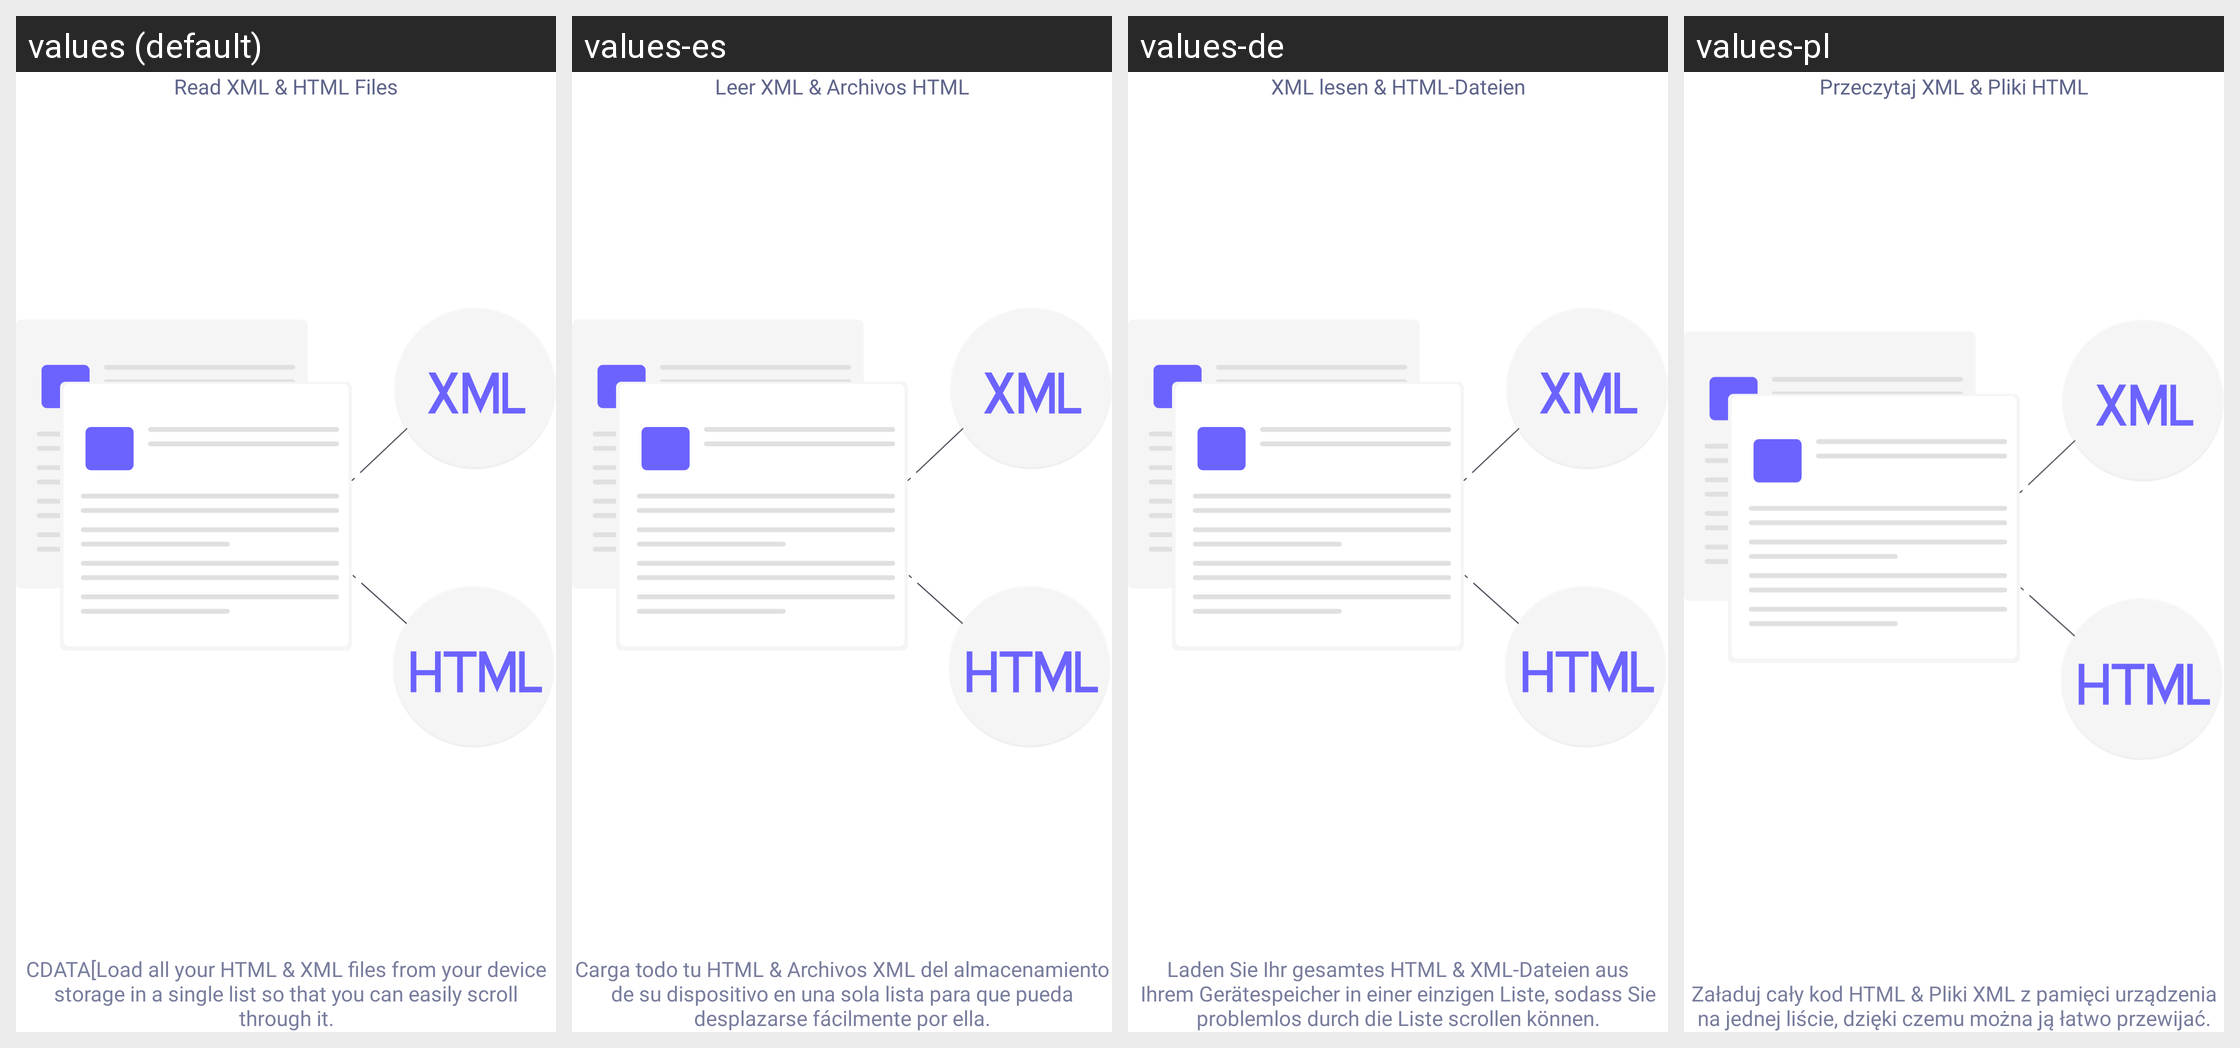

The Android screen above is rendered under several locales of the same app. Produce the string resources it draws, with the default and per-locale values.
Android screen res/layout/layout_intro_one.xml rendered under 4 locales, left to right: values (default), values-es, values-de, values-pl. Device: Nexus 5 (rendered at 1080×1920; each locale shown at half size, 540×960, under a caption strip naming it); theme Theme.MaterialComponents.DayNight.NoActionBar.
Other locales in the repository, not shown: values-ar, values-in, values-it, values-pt, values-ru, values-zh.
Strings drawn on this screen, with the default value and each locale's value (text and hints the layout hard-codes, and strings that could not be matched under every locale, appear in the picture but are not listed):

headIntroOne
  values: Read XML & HTML Files
  values-es: Leer XML & Archivos HTML
  values-de: XML lesen & HTML-Dateien
  values-pl: Przeczytaj XML & Pliki HTML

DescIntroOne
  values: CDATA[Load all your HTML & XML files from your device storage in a single list so that you can easily scroll through it.
  values-es: Carga todo tu HTML & Archivos XML del almacenamiento de su dispositivo en una sola lista para que pueda desplazarse fácilmente por ella.
  values-de: Laden Sie Ihr gesamtes HTML & XML-Dateien aus Ihrem Gerätespeicher in einer einzigen Liste, sodass Sie problemlos durch die Liste scrollen können.
  values-pl: Załaduj cały kod HTML & Pliki XML z pamięci urządzenia na jednej liście, dzięki czemu można ją łatwo przewijać.
